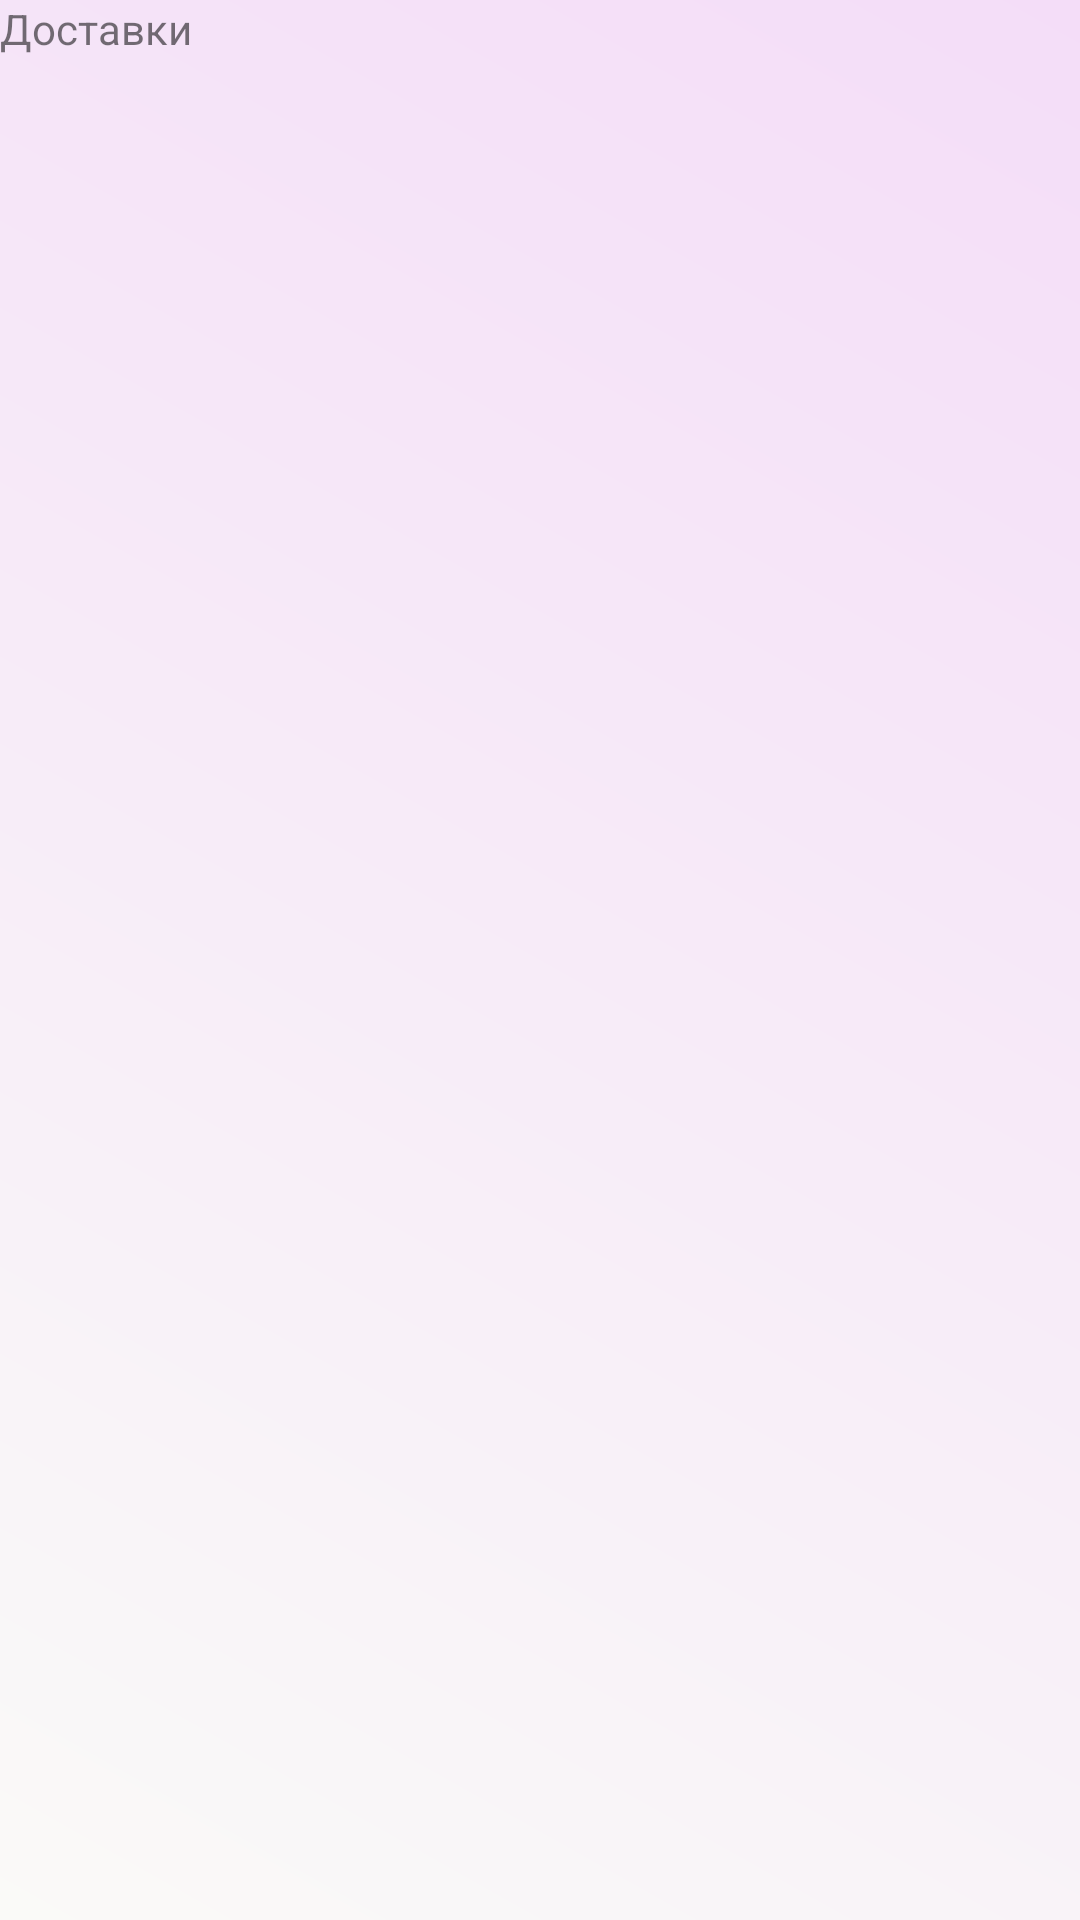

Write the Android layout XML for this screen, with the resource values it uses.
<!-- AndroidManifest.xml: application theme Theme.DomBuketa -->
<!-- res/layout/fragment_deliveres.xml -->
<?xml version="1.0" encoding="utf-8"?>
<androidx.constraintlayout.widget.ConstraintLayout xmlns:android="http://schemas.android.com/apk/res/android"
    xmlns:tools="http://schemas.android.com/tools"
    android:id="@+id/delivers_fragment_root"
    android:layout_width="match_parent"
    android:layout_height="match_parent"
    android:visibility="visible"
    tools:visibility="visible"
    android:background="@drawable/background_home"
    tools:context=".views.fragments.DeliveresFragment">

    <TextView
        android:layout_width="match_parent"
        android:layout_height="match_parent"
        android:text="Доставки" />

</androidx.constraintlayout.widget.ConstraintLayout>
<!-- resources referenced by this layout -->
<resources>
  <!-- drawable background_home (drawable) -->
  <?xml version="1.0" encoding="utf-8"?>
  <shape xmlns:android="http://schemas.android.com/apk/res/android">
      <gradient android:startColor="@color/background_home_start_color"
          android:endColor="@color/background_home_end_color"
          android:angle="45"/>
  </shape>
  <style name="Theme.DomBuketa" parent="Theme.MaterialComponents.Light.NoActionBar">
          
          <item name="colorPrimary">@color/purple_500</item>
          <item name="colorPrimaryVariant">@color/purple_700</item>
          <item name="colorOnPrimary">@color/white</item>
          
          <item name="colorSecondary">@color/teal_200</item>
          <item name="colorSecondaryVariant">@color/teal_700</item>
          <item name="colorOnSecondary">@color/black</item>
          
          <item name="android:statusBarColor">?attr/colorPrimaryVariant</item>
          
      </style>
  <color name="background_home_start_color">#FAFAF8</color>
  <color name="background_home_end_color">#F4DDF8</color>
  <color name="purple_500">#FF6200EE</color>
  <color name="purple_700">#FF3700B3</color>
  <color name="white">#FFFFFFFF</color>
  <color name="teal_200">#FF03DAC5</color>
  <color name="teal_700">#FF018786</color>
  <color name="black">#FF000000</color>
</resources>
